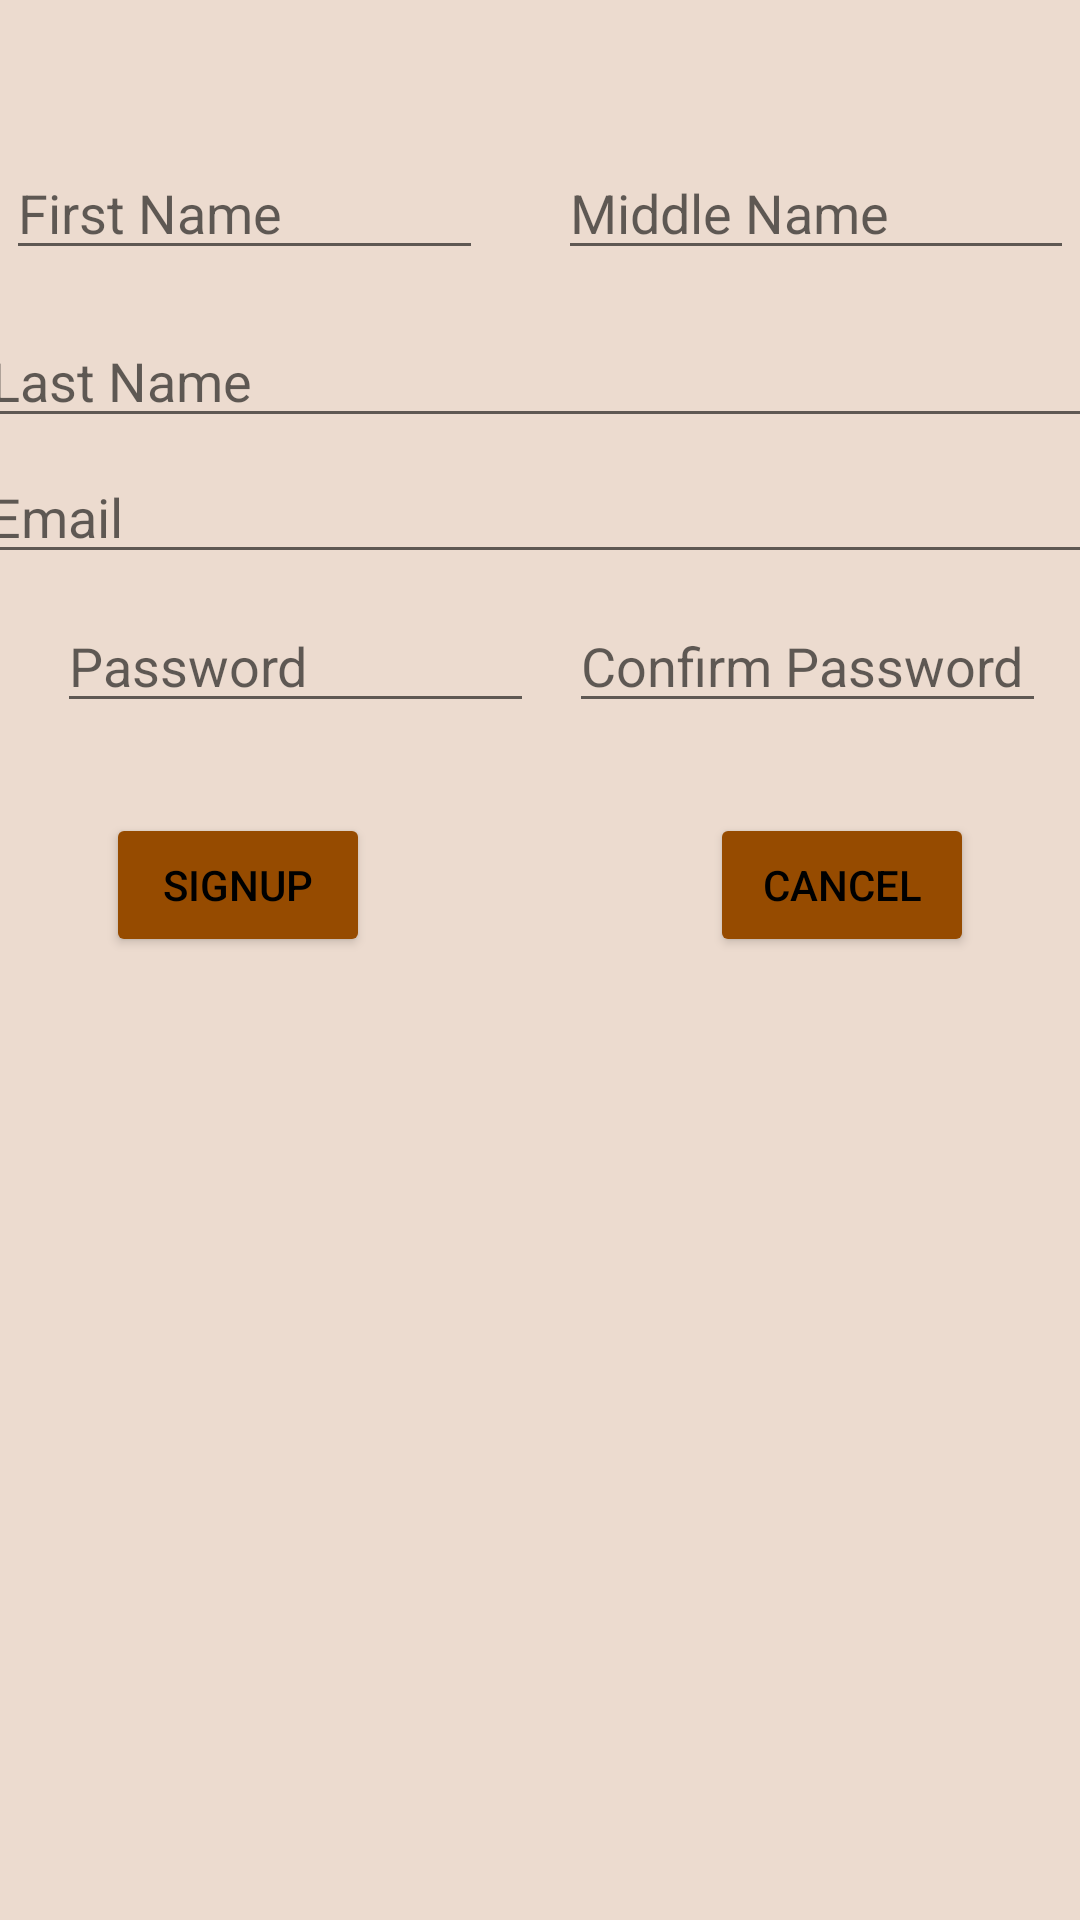

Android layout source for this screen:
<!-- AndroidManifest.xml: application theme Theme.FirstPhone -->
<!-- res/layout/activity_sign_up.xml -->
<?xml version="1.0" encoding="utf-8"?>
<androidx.constraintlayout.widget.ConstraintLayout xmlns:android="http://schemas.android.com/apk/res/android"
    xmlns:app="http://schemas.android.com/apk/res-auto"
    xmlns:tools="http://schemas.android.com/tools"
    android:id="@+id/main"
    android:layout_width="match_parent"
    android:layout_height="match_parent"
    tools:context=".SignUp"
    android:background="@color/firstScreen_bg">

    <EditText
        android:id="@+id/etFirstName"
        android:layout_width="159dp"
        android:layout_height="40dp"
        android:layout_marginTop="50dp"
        android:ems="10"
        android:inputType="text"
        android:text=""
        app:layout_constraintEnd_toStartOf="@+id/etMiddleName"
        app:layout_constraintStart_toStartOf="parent"
        app:layout_constraintTop_toTopOf="parent"
        android:hint="@string/app_first_name"/>

    <EditText
        android:id="@+id/etMiddleName"
        android:layout_width="172dp"
        android:layout_height="40dp"
        android:layout_marginStart="23dp"
        android:ems="10"
        android:inputType="text"
        android:text=""
        app:layout_constraintEnd_toEndOf="parent"
        app:layout_constraintStart_toEndOf="@+id/etFirstName"
        app:layout_constraintTop_toTopOf="@+id/etFirstName"
        android:hint="@string/app_middle_name"/>

    <EditText
        android:id="@+id/etLastname"
        android:layout_width="375dp"
        android:layout_height="40dp"
        android:layout_marginTop="16dp"
        android:ems="10"
        android:inputType="text"
        android:text=""
        app:layout_constraintEnd_toEndOf="parent"
        app:layout_constraintStart_toStartOf="parent"
        app:layout_constraintTop_toBottomOf="@+id/etFirstName"
        android:hint="@string/app_last_name"/>

    <EditText
        android:id="@+id/etEmail"
        android:layout_width="375dp"
        android:layout_height="40dp"
        android:ems="10"
        android:inputType="textEmailAddress"
        android:text=""
        app:layout_constraintBottom_toTopOf="@+id/etPassword"
        app:layout_constraintEnd_toEndOf="parent"
        app:layout_constraintHorizontal_bias="0.527"
        app:layout_constraintStart_toStartOf="parent"
        app:layout_constraintTop_toBottomOf="@+id/etLastname"
        app:layout_constraintVertical_bias="0.347"
        android:hint="@string/app_email"/>

    <EditText
        android:id="@+id/etPassword"
        android:layout_width="159dp"
        android:layout_height="40dp"
        android:ems="10"
        android:inputType="textPassword"
        app:layout_constraintBottom_toBottomOf="parent"
        app:layout_constraintEnd_toEndOf="parent"
        app:layout_constraintHorizontal_bias="0.094"
        app:layout_constraintStart_toStartOf="parent"
        app:layout_constraintTop_toTopOf="parent"
        app:layout_constraintVertical_bias="0.335"
        android:hint="@string/login_password"/>

    <EditText
        android:id="@+id/etConfirmPass"
        android:layout_width="159dp"
        android:layout_height="40dp"
        android:ems="10"
        android:inputType="textPassword"
        app:layout_constraintEnd_toEndOf="parent"
        app:layout_constraintStart_toEndOf="@+id/etPassword"
        app:layout_constraintTop_toTopOf="@+id/etPassword"
        android:hint="@string/app_confirm_pass"/>

    <Button
        android:id="@+id/btnSignupProceed"
        android:layout_width="wrap_content"
        android:layout_height="wrap_content"
        android:layout_marginTop="30dp"
        android:text="@string/login_btn_signup"
        app:layout_constraintEnd_toStartOf="@+id/btnLoginBack"
        app:layout_constraintStart_toStartOf="parent"
        app:layout_constraintTop_toBottomOf="@+id/etPassword"
        android:backgroundTint="@color/firstScreen_success"
        android:textColor="@color/black"/>

    <Button
        android:id="@+id/btnLoginBack"
        android:layout_width="wrap_content"
        android:layout_height="wrap_content"
        android:layout_marginStart="78dp"
        android:text="@string/app_btn_cancel"
        app:layout_constraintEnd_toEndOf="parent"
        app:layout_constraintStart_toEndOf="@+id/btnSignupProceed"
        app:layout_constraintTop_toTopOf="@+id/btnSignupProceed"
        android:backgroundTint="@color/firstScreen_success"
        android:textColor="@color/black"/>

</androidx.constraintlayout.widget.ConstraintLayout>
<!-- resources referenced by this layout -->
<resources>
  <color name="black">#FF000000</color>
  <color name="firstScreen_bg">#ECDBCF</color>
  <color name="firstScreen_success">#964B00</color>
  <string name="app_btn_cancel">CANCEL</string>
  <string name="app_confirm_pass">Confirm Password</string>
  <string name="app_email">Email</string>
  <string name="app_first_name">First Name</string>
  <string name="app_last_name">Last Name</string>
  <string name="app_middle_name">Middle Name</string>
  <string name="login_btn_signup">Signup</string>
  <string name="login_password">Password</string>
  <style name="Theme.FirstPhone" parent="Theme.MaterialComponents.DayNight.DarkActionBar">
          
          <item name="colorPrimary">@color/purple_500</item>
          <item name="colorPrimaryVariant">@color/purple_700</item>
          <item name="colorOnPrimary">@color/white</item>
          
          <item name="colorSecondary">@color/teal_200</item>
          <item name="colorSecondaryVariant">@color/teal_700</item>
          <item name="colorOnSecondary">@color/black</item>
          
          <item name="android:statusBarColor">?attr/colorPrimaryVariant</item>
          
      </style>
  <color name="purple_500">#FF6200EE</color>
  <color name="purple_700">#FF3700B3</color>
  <color name="white">#FFFFFFFF</color>
  <color name="teal_200">#FF03DAC5</color>
  <color name="teal_700">#FF018786</color>
</resources>
